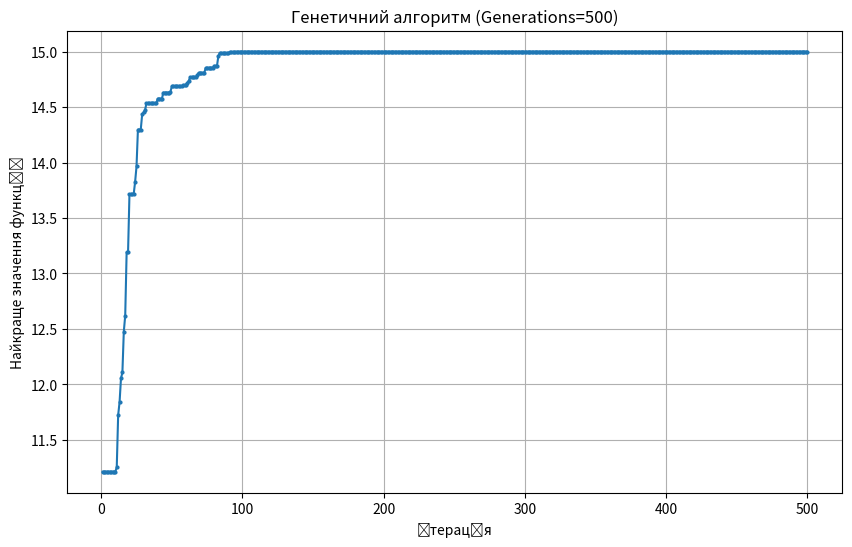

Generate this figure with matplotlib:
import random
import matplotlib.pyplot as plt

# Цільова функція
def f(x, y):
    return x**2 - abs(y)

# Генерація початкової популяції
def generate_population(size, bounds):
    return [[random.uniform(bounds[0][0], bounds[0][1]),
             random.uniform(bounds[1][0], bounds[1][1])]
            for _ in range(size)]

# Оцінка пристосованості (fitness)
def evaluate_population(population):
    return [(ind, f(ind[0], ind[1])) for ind in population]

# Рулетка (з урахуванням від’ємних значень)
def roulette_wheel_selection(pop_with_fitness):
    min_fit = min(f for _, f in pop_with_fitness)
    shifted_fitness = [(ind, fit - min_fit + 1e-6) for ind, fit in pop_with_fitness]

    total_fitness = sum(fit for _, fit in shifted_fitness)
    pick = random.uniform(0, total_fitness)
    current = 0
    for ind, fit in shifted_fitness:
        current += fit
        if current > pick:
            return ind

# Кросовер (BLX-α або звичайний)
def crossover(parent1, parent2):
    alpha = random.random()
    child1 = [alpha * parent1[0] + (1 - alpha) * parent2[0],
              alpha * parent1[1] + (1 - alpha) * parent2[1]]
    child2 = [(1 - alpha) * parent1[0] + alpha * parent2[0],
              (1 - alpha) * parent1[1] + alpha * parent2[1]]
    return child1, child2

# Мутація
def mutate(ind, bounds, mutation_rate=0.1):
    if random.random() < mutation_rate:
        ind[0] += random.uniform(-0.1, 0.1)
        ind[1] += random.uniform(-0.1, 0.1)
        ind[0] = min(max(ind[0], bounds[0][0]), bounds[0][1])
        ind[1] = min(max(ind[1], bounds[1][0]), bounds[1][1])
    return ind

# Генетичний алгоритм
def genetic_algorithm(bounds, pop_size=50, generations=500, mutation_rate=0.2):
    population = generate_population(pop_size, bounds)
    history = []

    for gen in range(generations):
        pop_with_fitness = evaluate_population(population)

        # Елітизм: зберігаємо найкращого
        best_ind, best_fit = max(pop_with_fitness, key=lambda x: x[1])
        history.append(best_fit)

        new_population = [best_ind]  # переносимо найкращого

        while len(new_population) < pop_size:
            parent1 = roulette_wheel_selection(pop_with_fitness)
            parent2 = roulette_wheel_selection(pop_with_fitness)
            child1, child2 = crossover(parent1, parent2)
            new_population.append(mutate(child1, bounds, mutation_rate))
            if len(new_population) < pop_size:
                new_population.append(mutate(child2, bounds, mutation_rate))

        population = new_population

    # Фінальний найкращий
    pop_with_fitness = evaluate_population(population)
    best_ind, best_fit = max(pop_with_fitness, key=lambda x: x[1])
    return best_ind, best_fit, history

# --- Запуск ---
if __name__ == "__main__":
    bounds = [[-4, 2], [1, 5]]
    best_ind, best_value, history = genetic_algorithm(bounds)

    print("Екстремум в точці:", best_ind)
    print("Значення функції:", best_value)

    # Графік прогресу
    plt.figure(figsize=(10,6), dpi=200)
    plt.plot(range(1, len(history)+1), history, linewidth=1.5, marker="o", markersize=2)
    plt.xlabel("Ітерація")
    plt.ylabel("Найкраще значення функції")
    plt.title(f"Генетичний алгоритм (Generations={len(history)})")
    plt.grid(True)
    plt.savefig("progress3.png")
